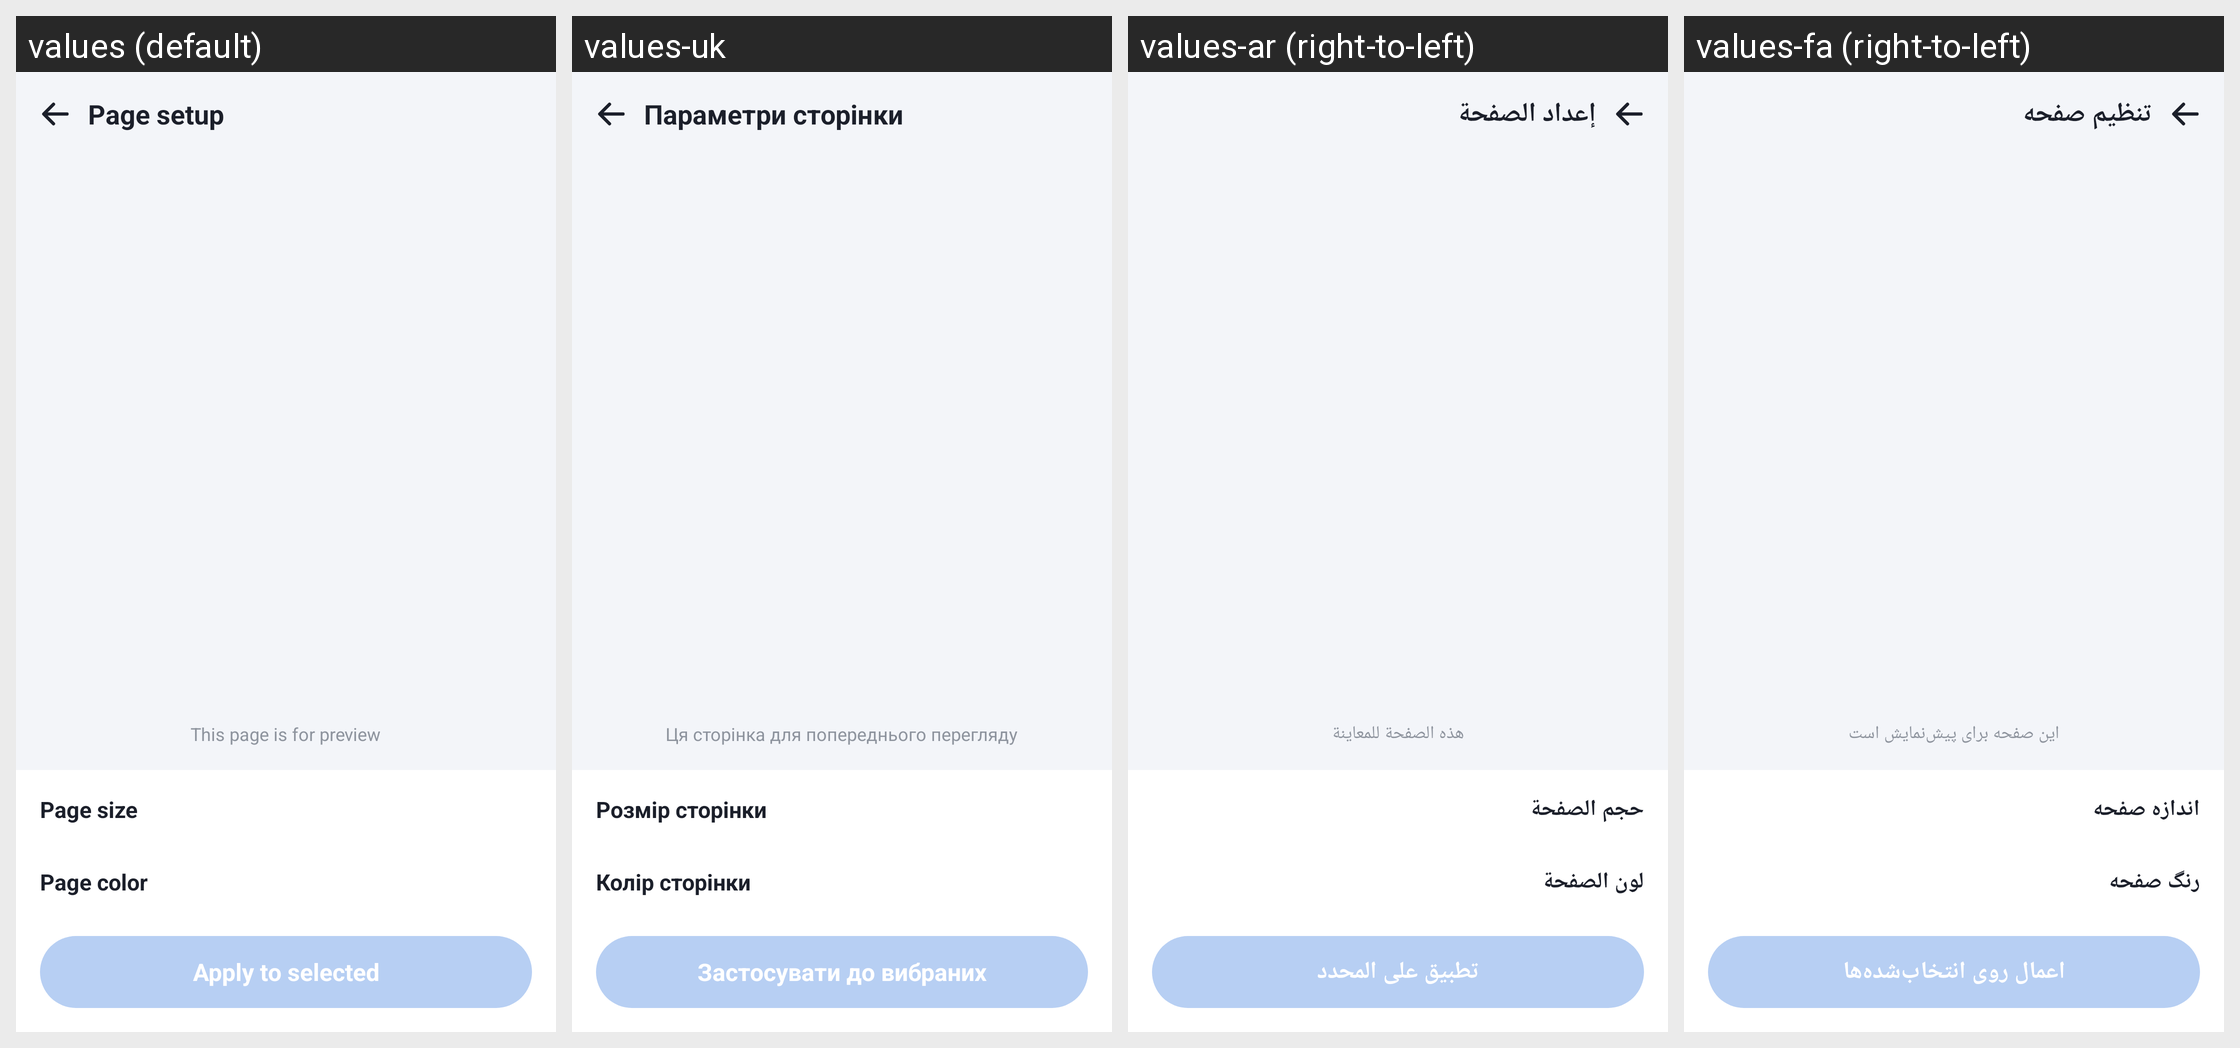

Here is an Android app screen in its default locale and in the app's own translations. Write out the translated-string differences for the strings that appear on this screen.
Android screen res/layout/dialog_page_setup.xml rendered under 4 locales, left to right: values (default), values-uk, values-ar (right-to-left), values-fa (right-to-left). Device: Nexus 5 (rendered at 1080×1920; each locale shown at half size, 540×960, under a caption strip naming it); theme Theme.DocReader.
Other locales in the repository, not shown: values-de, values-es, values-fr, values-in, values-it, values-ja, values-ko, values-ms, values-pl, values-pt, values-ru, values-th, values-tl, values-tr, values-ur, values-uz, values-vi, values-zh-rCN, values-zh-rTW.
Strings drawn on this screen, with the default value and each locale's value (text and hints the layout hard-codes, and strings that could not be matched under every locale, appear in the picture but are not listed):

page_setup
  values: Page setup
  values-uk: Параметри сторінки
  values-ar: إعداد الصفحة
  values-fa: تنظیم صفحه

page_for_preview
  values: This page is for preview
  values-uk: Ця сторінка для попереднього перегляду
  values-ar: هذه الصفحة للمعاينة
  values-fa: این صفحه برای پیش‌نمایش است

page_size
  values: Page size
  values-uk: Розмір сторінки
  values-ar: حجم الصفحة
  values-fa: اندازه صفحه

page_color
  values: Page color
  values-uk: Колір сторінки
  values-ar: لون الصفحة
  values-fa: رنگ صفحه

apply_to_selected
  values: Apply to selected
  values-uk: Застосувати до вибраних
  values-ar: تطبيق على المحدد
  values-fa: اعمال روی انتخاب‌شده‌ها
